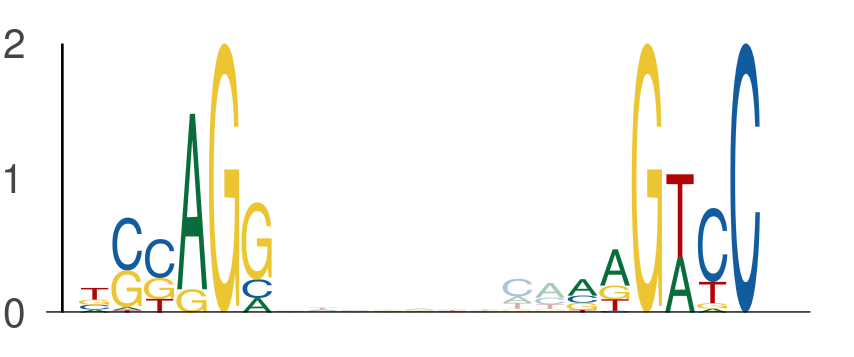

The file beside this chart, header and first rows:
seq_index, start_position, end_position, is_reversed_complement
3292, 67, 73, 0
3292, 82, 88, 0
5000, 67, 73, 0
5000, 82, 88, 0
1905, 67, 73, 0
1905, 82, 88, 0
3506, 96, 102, 0
3506, 111, 117, 0
3791, 67, 73, 0
3791, 82, 88, 0
722, 20, 26, 0
722, 35, 41, 0
1231, 118, 124, 0
1231, 133, 139, 0
4514, 67, 73, 0
4514, 82, 88, 0
5642, 105, 111, 0
5642, 120, 126, 0
486, 118, 124, 0
486, 133, 139, 0
486, 130, 136, 0
486, 145, 151, 0
1871, 50, 56, 0
1871, 65, 71, 0
2895, 85, 91, 0
2895, 100, 106, 0
4087, 60, 66, 0
4087, 75, 81, 0
3437, 75, 81, 0
3437, 90, 96, 0
4841, 27, 33, 0
4841, 42, 48, 0
4711, 92, 98, 0
4711, 107, 113, 0
4711, 85, 91, 0
4711, 100, 106, 0
3758, 39, 45, 0
3758, 54, 60, 0
5923, 20, 26, 0
5923, 35, 41, 0
2808, 127, 133, 0
2808, 142, 148, 0
4593, 67, 73, 0
4593, 82, 88, 0
4433, 67, 73, 0
4433, 82, 88, 0
5018, 67, 73, 0
5018, 82, 88, 0
3398, 67, 73, 0
3398, 82, 88, 0
390, 67, 73, 0
390, 82, 88, 0
282, 67, 73, 0
282, 82, 88, 0
4487, 34, 40, 0
4487, 49, 55, 0
4849, 20, 26, 0
4849, 35, 41, 0
5601, 106, 112, 0
5601, 121, 127, 0
... 670 more rows
